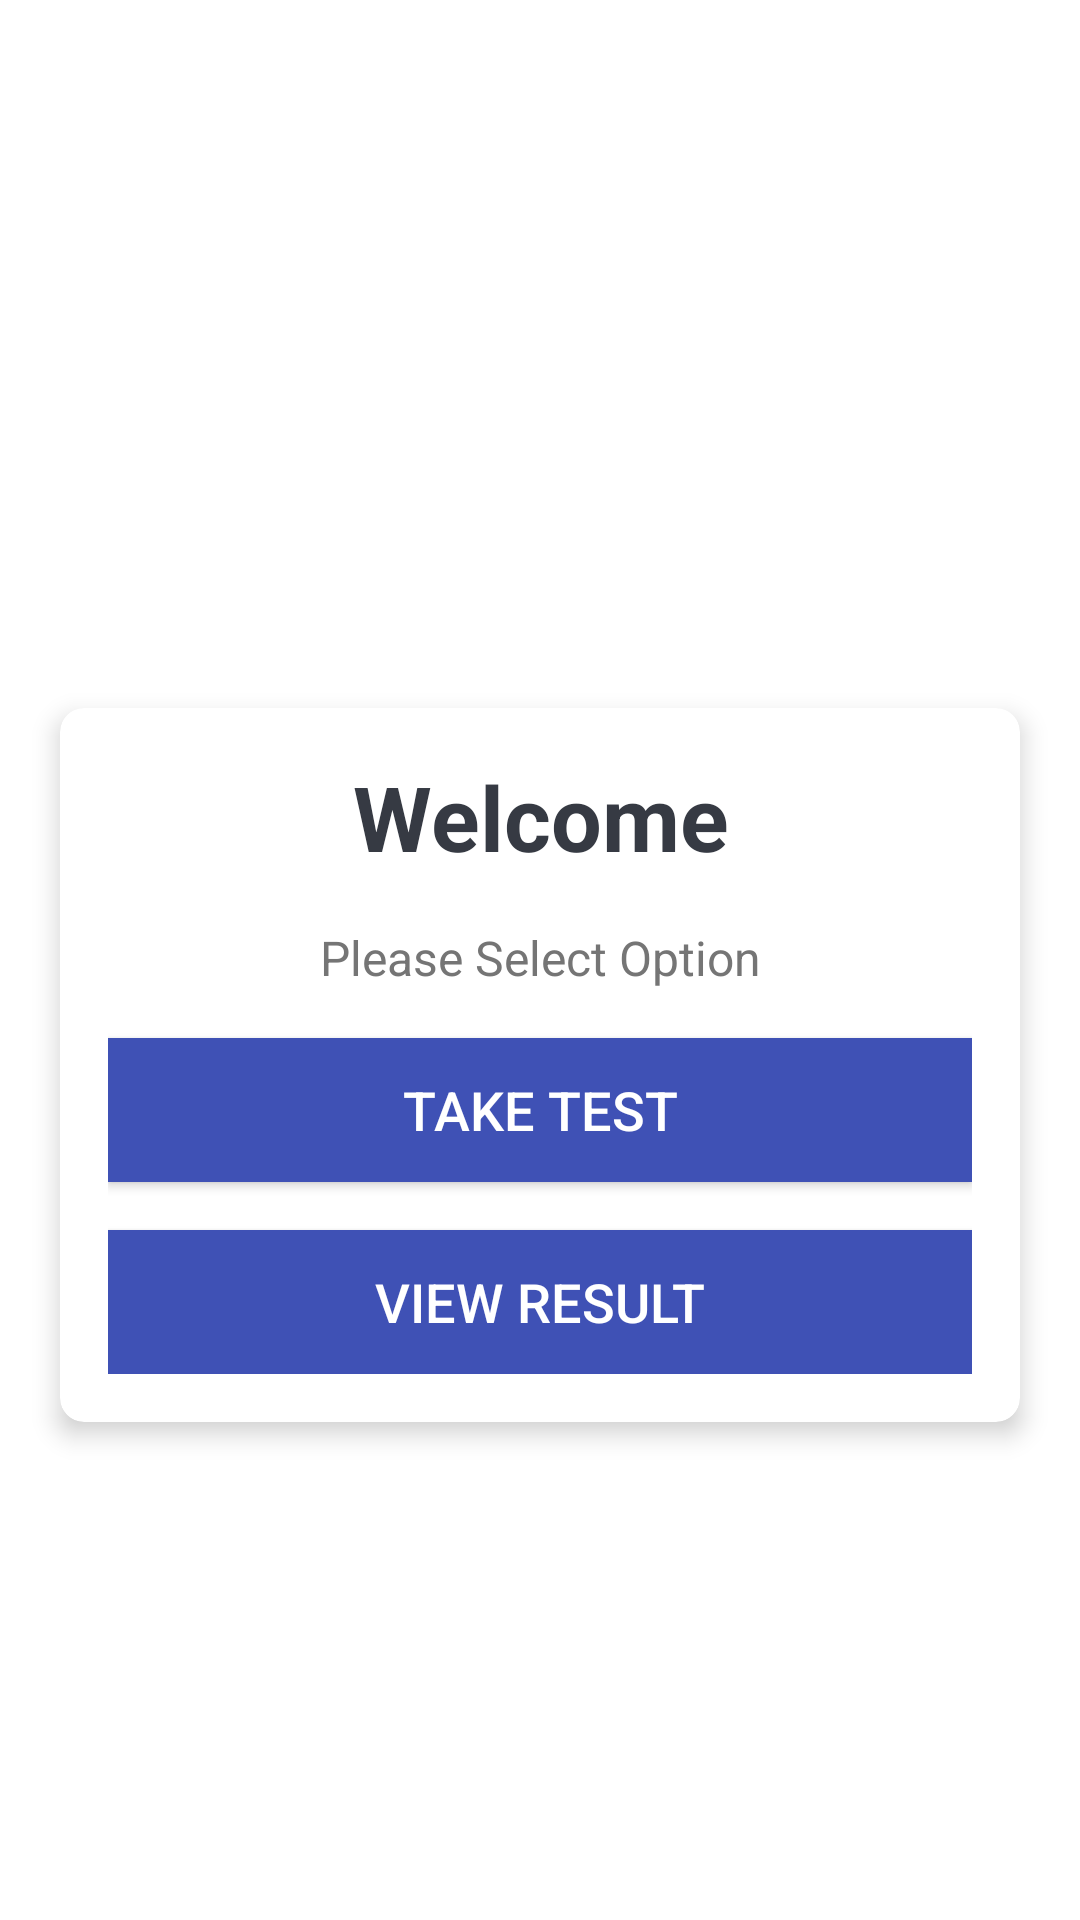

This screen was rendered from an Android layout file. Write that file and the resources it references.
<!-- AndroidManifest.xml: application theme Theme.SimpleQuizApplication -->
<!-- res/layout/activity_take_test_and_view_result.xml -->
<?xml version="1.0" encoding="utf-8"?>
<LinearLayout xmlns:android="http://schemas.android.com/apk/res/android"
    xmlns:app="http://schemas.android.com/apk/res-auto"
    xmlns:tools="http://schemas.android.com/tools"
    android:layout_width="match_parent"
    android:layout_height="match_parent"
    android:gravity="center"
    android:background="@drawable/ic_bg"
    android:orientation="vertical"
    tools:context=".TakeTest_And_ViewResult">

    <TextView
        android:id="@+id/tv_app_name"
        android:layout_width="match_parent"
        android:layout_height="wrap_content"
        android:layout_marginBottom="30dp"
        android:text="@string/app_name"
        android:gravity="center"
        android:textColor="@android:color/white"
        android:textSize="30sp"
        android:textStyle="bold" />

    <androidx.cardview.widget.CardView
        android:id="@+id/cv_main"
        android:layout_width="match_parent"
        android:layout_height="wrap_content"
        android:layout_marginStart="20dp"
        android:layout_marginEnd="20dp"
        android:background="@android:color/white"
        app:cardCornerRadius="8dp"
        app:cardElevation="5dp">

        <LinearLayout
            android:layout_width="match_parent"
            android:layout_height="wrap_content"
            android:orientation="vertical"
            android:padding="16dp">

            <TextView
                android:id="@+id/tv_title"
                android:layout_width="match_parent"
                android:layout_height="wrap_content"
                android:gravity="center"
                android:text="@string/welcome"
                android:textColor="#363A43"
                android:textSize="30sp"
                android:textStyle="bold" />

            <TextView
                android:id="@+id/tv_description"
                android:layout_width="match_parent"
                android:layout_height="wrap_content"
                android:layout_marginTop="16dp"
                android:gravity="center"
                android:text="@string/please_select_option"
                android:textColor="#757575"
                android:textSize="16sp" />

            <Button
                android:id="@+id/btn_take_test"
                android:layout_width="match_parent"
                android:layout_height="wrap_content"
                android:layout_marginTop="16dp"
                android:background="@color/colorPrimary"
                android:text="@string/str_take_test"
                android:textColor="@android:color/white"
                android:textSize="18sp" />
            <Button
                android:id="@+id/btn_view_result"
                android:layout_width="match_parent"
                android:layout_height="wrap_content"
                android:layout_marginTop="16dp"
                android:background="@color/colorPrimary"
                android:text="@string/str_view_result"
                android:textColor="@android:color/white"
                android:textSize="18sp" />
        </LinearLayout>
    </androidx.cardview.widget.CardView>
</LinearLayout>
<!-- resources referenced by this layout -->
<resources>
  <color name="colorPrimary">#3F51B5</color>
  <string name="app_name">Quiz Application</string>
  <string name="please_select_option">Please Select Option</string>
  <string name="str_take_test">Take Test</string>
  <string name="str_view_result">View Result</string>
  <string name="welcome">Welcome</string>
  <style name="Theme.SimpleQuizApplication" parent="Theme.MaterialComponents.DayNight.DarkActionBar">
          
          <item name="colorPrimary">@color/purple_500</item>
          <item name="colorPrimaryVariant">@color/purple_700</item>
          <item name="colorOnPrimary">@color/white</item>
          
          <item name="colorSecondary">@color/teal_200</item>
          <item name="colorSecondaryVariant">@color/teal_700</item>
          <item name="colorOnSecondary">@color/black</item>
          
          <item name="android:statusBarColor" tools:targetApi="l">?attr/colorPrimaryVariant</item>
          
      </style>
  <color name="purple_500">#FF6200EE</color>
  <color name="purple_700">#FF3700B3</color>
  <color name="white">#FFFFFFFF</color>
  <color name="teal_200">#FF03DAC5</color>
  <color name="teal_700">#FF018786</color>
  <color name="black">#FF000000</color>
</resources>
